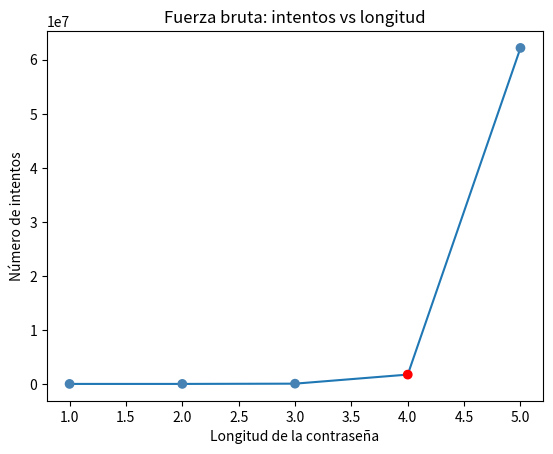

Source code (Python):
import itertools
import time
import matplotlib.pyplot as plt
 
alfabeto= "abcdefghijklmnopqrstuvwxyz0123456789"
contraseña= "abgr"   
 
def fuerza_bruta(contra: str, alfa: str):
    intentos= 0
    inicio= time.time()
    longitud= 1  
    while True:
        for combinacion in itertools.product(alfa, repeat=longitud):
            intento= "".join(combinacion)  
            intentos+= 1
            print(f"Probando contraseñas: {intento}")

            if intento== contra:
                fin= time.time()
                return intento, intentos, fin - inicio
        longitud+= 1  

encontrada, total_intentos, tiempo_total = fuerza_bruta(contraseña, alfabeto)
print(f"Contraseña encontrada: {encontrada}")
print(f"Total de intentos: {total_intentos:}")
print(f"Tiempo de ejecución: {tiempo_total:.2f} segundos")

"""Parte de la gráfica"""
longitudes = list(range(1, 6))
intentos_grafica = [sum(len(alfabeto) ** l for l in range(1, n + 1)) for n in longitudes]
colores = ["red" if l == len(contraseña) else "steelblue" for l in longitudes]

plt.plot(longitudes, intentos_grafica)
plt.scatter(longitudes, intentos_grafica, color=colores, zorder=5)
plt.xlabel("Longitud de la contraseña")
plt.ylabel("Número de intentos")
plt.title("Fuerza bruta: intentos vs longitud")
plt.savefig("grafica_fuerza_bruta.png")
plt.show()
